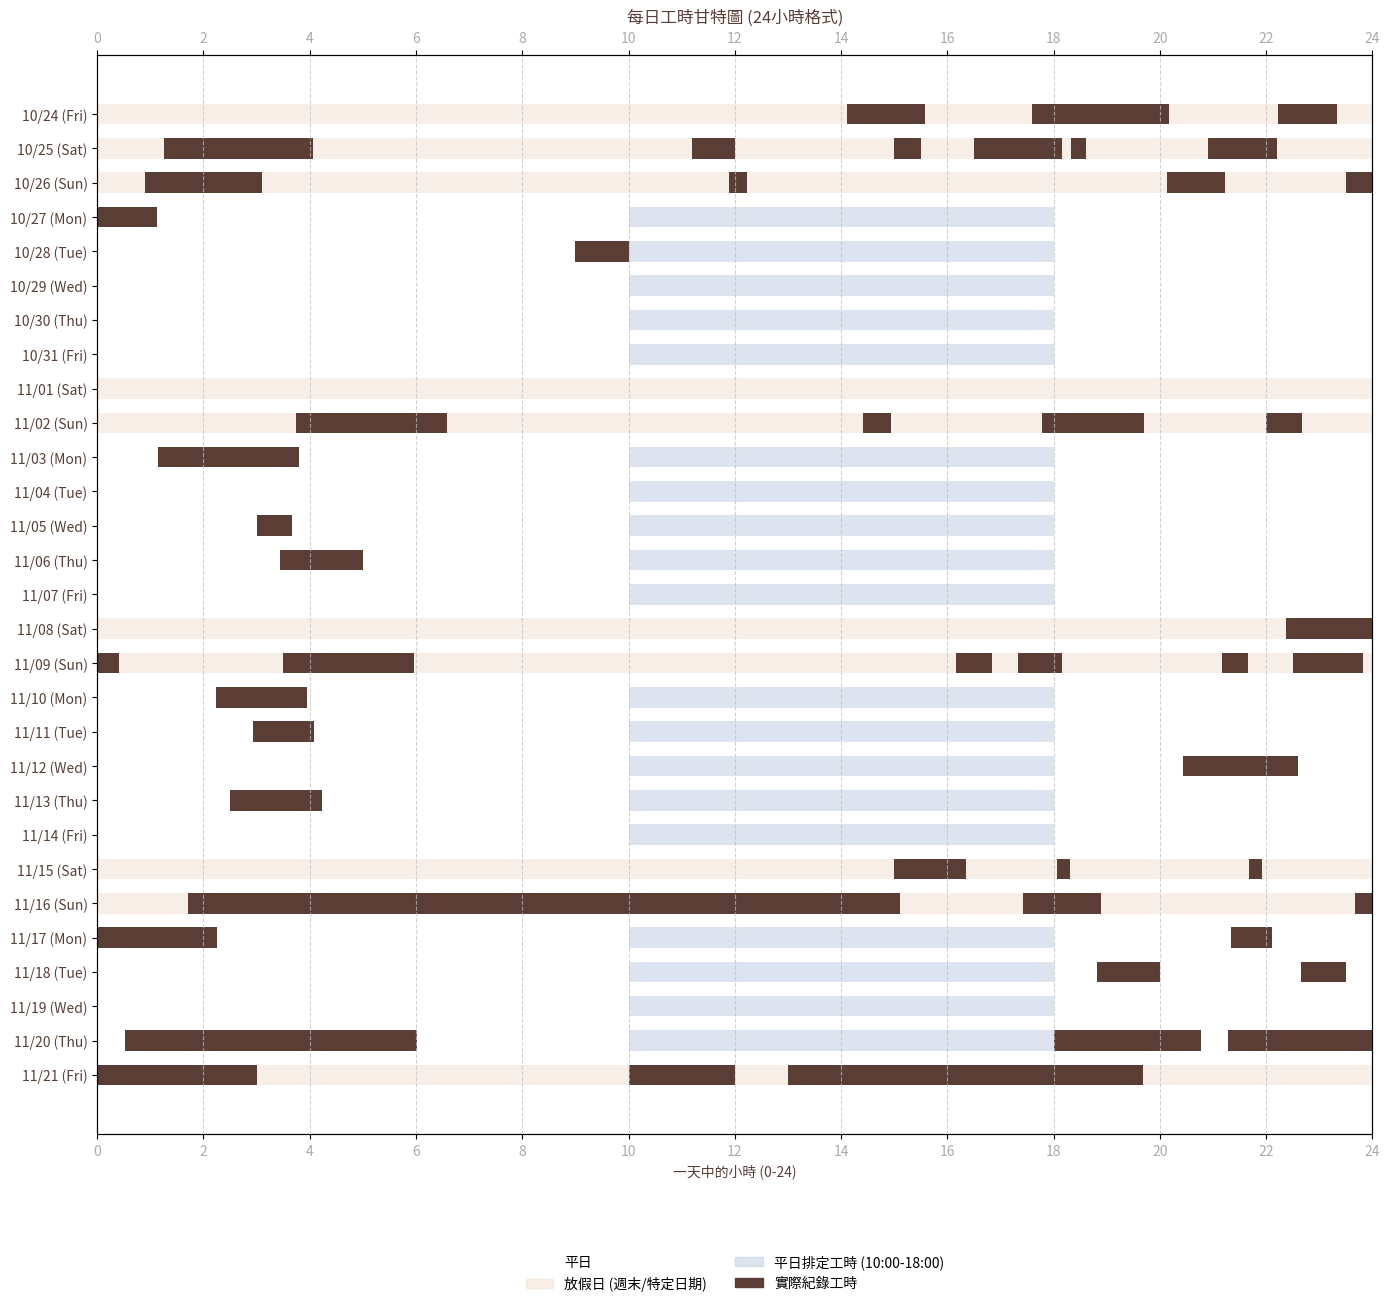

This chart was generated by the following Python code:
import matplotlib.pyplot as plt
import pandas as pd
from datetime import datetime
import matplotlib.patches as mpatches
import matplotlib.font_manager as fm # 導入字型管理器

# --- 字型設定 (假設 font.ttf 存在於當前目錄或系統可存取路徑) ---
# **請務必確認 font.ttf 檔案可被程式存取**
font_path = 'dev/font.ttf'
try:
    # 嘗試載入自定義字型
    fm.fontManager.addfont(font_path)
    # 取得字型名稱 (通常是檔案名稱，但 Matplotlib 內部會解析實際名稱)
    prop = fm.FontProperties(fname=font_path)
    custom_font_name = prop.get_name()
    plt.rcParams['font.sans-serif'] = [custom_font_name] + plt.rcParams['font.sans-serif']
    plt.rcParams['axes.unicode_minus'] = False # 解決負號亂碼問題
    print(f"成功載入字型: {custom_font_name}")
except FileNotFoundError:
    # 如果找不到字型，仍會使用預設字型繪圖，但中文可能顯示為方塊
    print(f"警告：找不到字型檔案 {font_path}。圖表可能無法正確顯示中文字體。")
    custom_font_name = None # 確保後續中文可以被處理

# --- 配色定義 ---
catOrange = "#F4A261"      
catBrown = "#5A3E36"      # 工作條主色/文字主色
catGrayBase = "#AAAAAA"    # X軸文字顏色
catGrayHover = "#C0C0C0"   # 網格線顏色
catWorkHourHighlight = "#BCCAE0" # 平日排定工時的低飽和藍色
transparent_weekend_color = "#F0E0D0" # 假日半透明背景色


# --- 額外假日定義 ---
custom_holidays_str = ["10/24","11/21"]
custom_holidays = [datetime.strptime("2025/" + d, "%Y/%m/%d").date() for d in custom_holidays_str]


# Input data (不變)
data = [
    ["10/24", "14:07", "15:35"], ["10/24", "17:36", "20:10"], ["10/24", "22:13", "23:20"],
    ["10/25", "01:15", "04:04"], ["10/25", "11:12", "12:00"], ["10/25", "15:00", "15:30"],
    ["10/25", "16:30", "18:10"], ["10/25", "18:20", "18:37"], ["10/25", "20:55", "22:12"],
    ["10/26", "00:54", "03:06"], ["10/26", "11:54", "12:14"], ["10/26", "20:08", "21:14"],
    ["10/26", "23:30", "00:00"], ["10/27", "00:00", "01:08"], ["10/28", "09:00", "10:00"],
    ["11/2", "03:45", "06:35"], ["11/2", "14:25", "14:56"], ["11/2", "17:47", "19:42"],
    ["11/2", "22:00", "22:41"], ["11/3", "01:09", "03:48"], ["11/5", "03:00", "03:40"],
    ["11/6", "03:26", "05:00"], ["11/8", "22:23", "00:00"], ["11/9", "00:00", "00:25"],
    ["11/9", "03:30", "05:58"], ["11/9", "16:10", "16:51"], ["11/9", "17:20", "18:10"],
    ["11/9", "21:10", "21:40"], ["11/9", "22:30", "23:50"], ["11/10", "02:14", "03:57"],
    ["11/11", "02:56", "04:05"], ["11/12", "20:26", "22:36"], ["11/13", "02:30", "04:14"],
    ["11/15", "15:00", "16:21"], ["11/15", "18:04", "18:19"], ["11/15", "21:41", "21:55"],
    ["11/16", "01:43", "14:12"], ["11/16", "13:21", "13:39"], ["11/16", "14:10", "15:07"],
    ["11/16", "17:25", "18:54"], ["11/16", "23:40", "00:00"], ["11/17", "00:00", "02:15"],
    ["11/17", "21:20", "22:07"], ["11/18", "18:49", "20:00"], ["11/18", "22:40", "23:30"],
    ["11/20", "00:31", "06:01"], ["11/20", "18:00", "20:47"], ["11/20", "21:17", "00:00"],
    ["11/21", "00:00", "03:00"], ["11/21", "10:00", "12:00"], ["11/21", "13:00", "19:41"]
]

df = pd.DataFrame(data, columns=["date", "start", "end"])
def to_hour(t):
    dt = datetime.strptime(t, "%H:%M")
    return dt.hour + dt.minute / 60
df["start_h"] = df["start"].apply(to_hour)
df["end_h"] = df["end"].apply(to_hour)
df["date_dt"] = pd.to_datetime("2025/" + df["date"], format="%Y/%m/%d")
all_dates = pd.date_range(df["date_dt"].min(), df["date_dt"].max(), freq='D')

# Plot - 設定透明背景
plt.figure(figsize=(14, len(all_dates) * 0.45), facecolor='None', edgecolor='None')
ax = plt.gca()
ax.set_facecolor('None') # 確保座標軸區域背景也是透明

# --- 背景區分工作日/週末/自定義假日 及 標註工作時間 ---
for i, d in enumerate(all_dates):
    is_weekend = d.weekday() >= 5  # 0=Mon, 6=Sun
    is_custom_holiday = d.date() in custom_holidays # 檢查是否為自定義假日

    # 1. 繪製全天背景 - 僅繪製假日，平日完全留白(透明)
    if is_weekend or is_custom_holiday:
        ax.barh(i, 24, left=0, height=0.6, color=transparent_weekend_color, edgecolor="none", alpha=0.5)
        
    
    # 2. 如果是非假日 (工作日)，則標註工作時間 (10:00~18:00)
    if not (is_weekend or is_custom_holiday):
        work_start_h = 10
        work_end_h = 18
        work_duration = work_end_h - work_start_h
        ax.barh(i, work_duration, left=work_start_h, height=0.6, 
                color=catWorkHourHighlight, edgecolor="none", alpha=0.5) 

# 工作時間條 (不變)
for i, d in enumerate(all_dates):
    day_data = df[df["date_dt"] == d]
    for _, row in day_data.iterrows():
        start = row["start_h"]
        end = row["end_h"]
        if end == 0:
            end = 24
        plt.barh(i, end - start, left=start, height=0.6, color=catBrown)

# --- Formatting ---
# Y 軸標籤 (日期+星期)
plt.yticks(
    range(len(all_dates)), 
    [d.strftime("%m/%d (%a)") for d in all_dates], 
    color=catBrown, 
    fontsize=10,
    ha='right'
) 

# X 軸標籤
plt.xticks(range(0, 25, 2), color=catGrayBase)
# X 軸文字標籤 (英文改中文)
plt.xlabel("一天中的小時 (0-24)", color=catBrown)
# 圖表標題 (英文改中文)
plt.title("每日工時甘特圖 (24小時格式)", color=catBrown)
plt.xlim(0, 24)

# 網格線設定不變
plt.grid(axis="x", linestyle='--', color=catGrayHover, alpha=0.7)

# 顯示上方 X 軸 (不變)
ax_top = ax.twiny()
ax_top.set_xlim(ax.get_xlim())
ax_top.set_xticks(range(0, 25, 2))
ax_top.set_xticklabels(range(0, 25, 2), color=catGrayBase)


# --- 圖例 ---
legend_handles = [
    mpatches.Patch(color='None', label='平日'),
    mpatches.Patch(color=transparent_weekend_color, alpha=0.5, label='放假日 (週末/特定日期)'),
    mpatches.Patch(color=catWorkHourHighlight, alpha=0.5, label='平日排定工時 (10:00-18:00)'),
    mpatches.Patch(color=catBrown, label='實際紀錄工時')
]

plt.legend(
    handles=legend_handles, 
    loc='upper center', 
    bbox_to_anchor=(0.5, -0.1), 
    ncol=2, 
    frameon=False,
    fontsize=10
)

plt.subplots_adjust(bottom=0.15) 

plt.gca().invert_yaxis()  
plt.tight_layout()

# 儲存為 PNG 檔案，設置 transparent=True 確保背景透明
plt.savefig("work_time_gantt.png", bbox_inches='tight', dpi=300, transparent=True) 

plt.show()